Dataset: dataset (GitHub, akifsari-dev/derin_ogrenme). Classes: address, company, date, total.

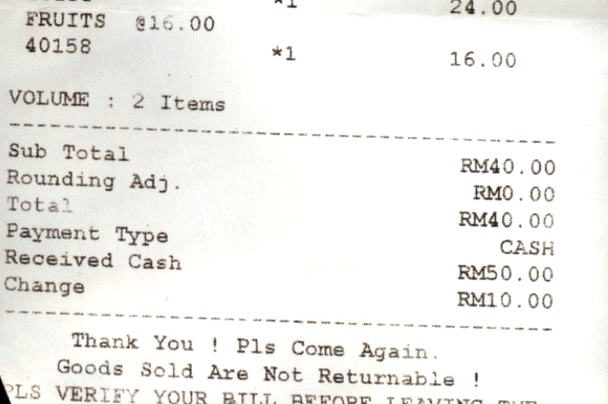
Label: total

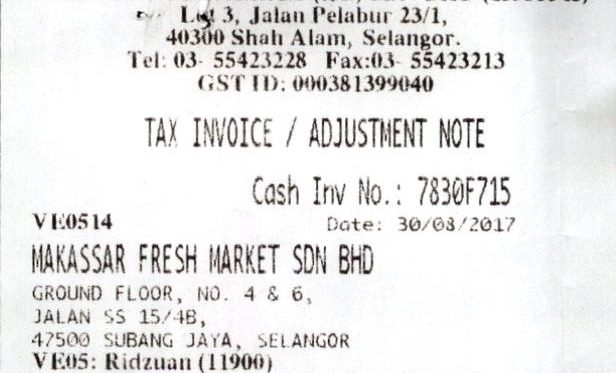
Label: address

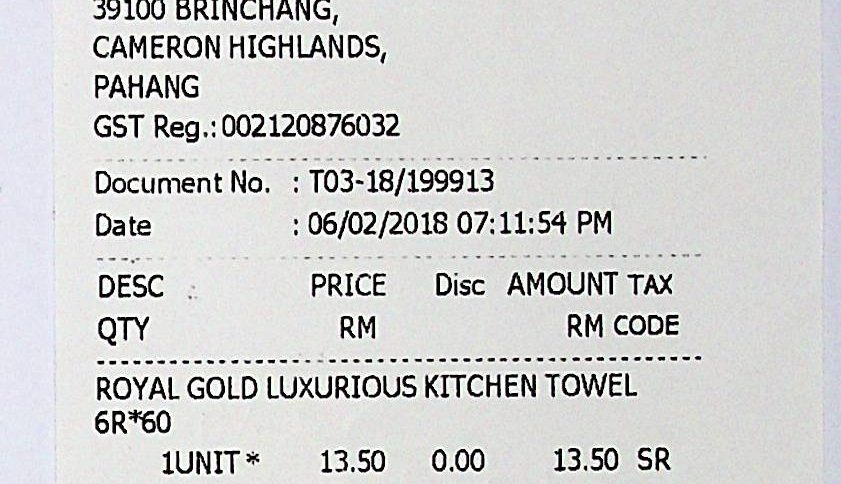
Label: date

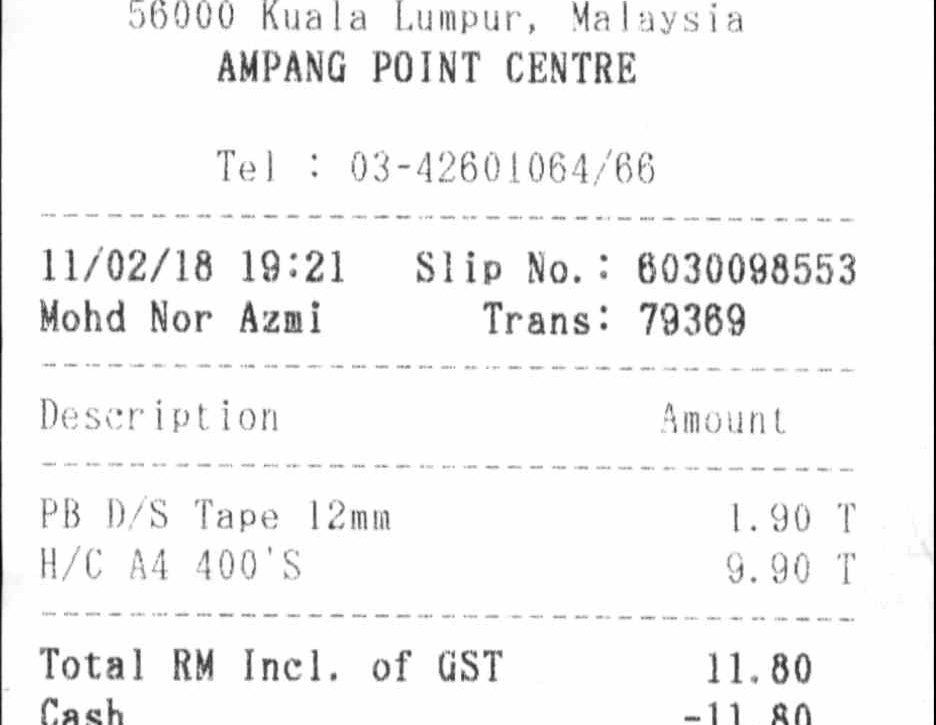
Label: date

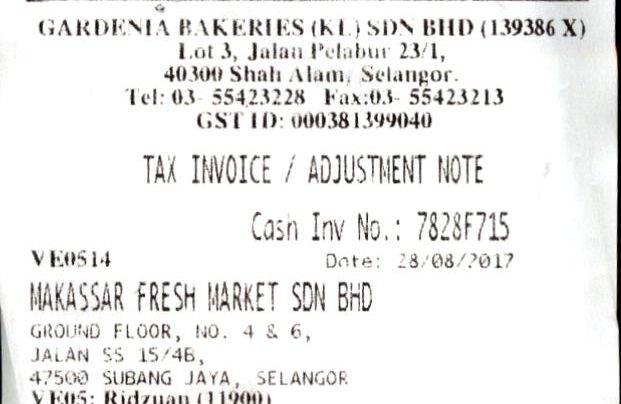
Label: address

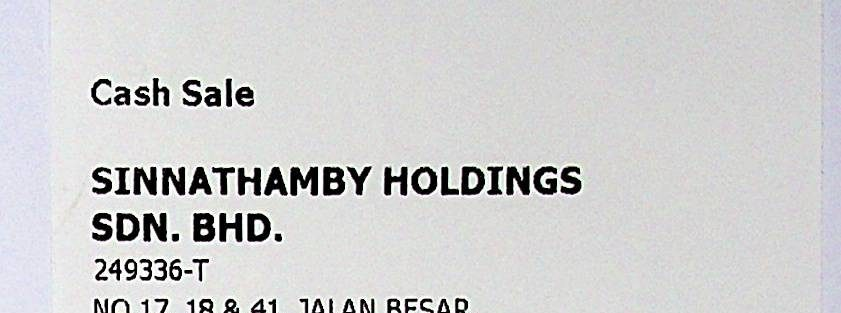
Label: company
